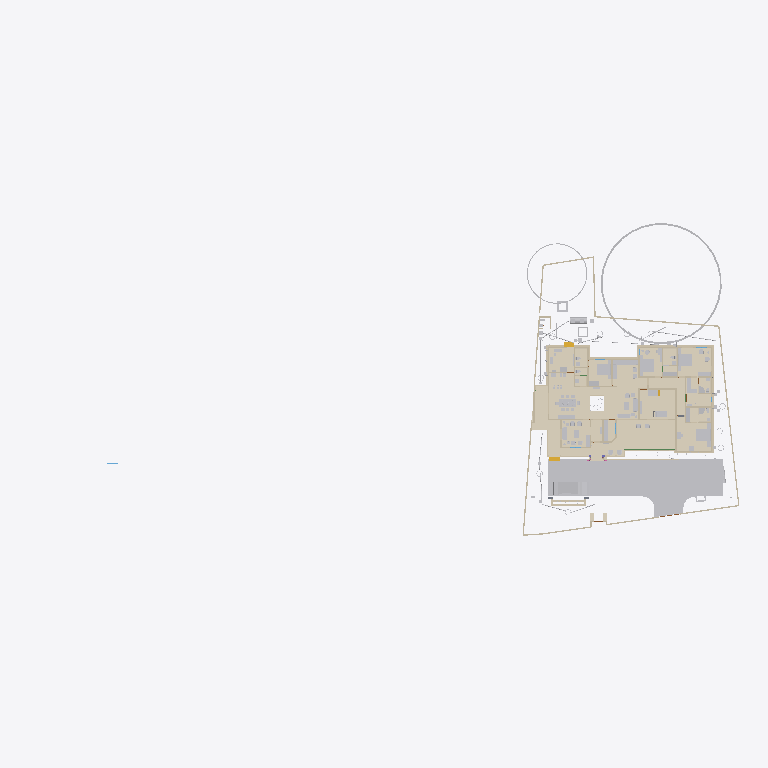
Plan cut of the same IFC building model at storey 'FFtop' (level 0.00 m, cut at 1.40 m), seen from above with north up, elements coloured by IFC class (only those large enough to see are counted): 40 walls (beige), 36 other elements (light grey), 28 coverings (cream), 2 stair flights (yellow), 1 beam (green). Cut surfaces are drawn darker.
Extent 101.4 m × 45.8 m × 45.1 m (x, y, z). Storeys (10): GF at 0.00 m; 00 at 0.00 m; FFtop at 0.00 m; GFLintel at 0.00 m; FF at 0.00 m; Footing at 0.00 m; Verandah at 0.00 m; Plumbing at 0.00 m; schedule at 0.00 m; Electrical at 0.00 m. Elements (2357): 439 IfcSystemFurnitureElement, 290 IfcWall, 273 IfcBuildingElementProxy, 248 IfcBeam, 221 IfcCovering, 143 IfcSwitchingDevice, 80 IfcPipeSegment, 76 IfcLightFixture, 60 IfcFurniture, 54 IfcOutlet, 54 IfcWindow, 50 IfcDoor.

HEADER;
FILE_DESCRIPTION(('ViewDefinition[DesignTransferView]'),'2;1');
FILE_NAME('Sreekesh.ifc','2026-06-04T16:19:07+05:30',(),(),'IfcOpenShell 0.8.5','Bonsai 0.8.5','Nobody');
FILE_SCHEMA(('IFC4X3'));
ENDSEC;
DATA;
#1=IFCPROJECT('0aPvmvJuf5owphcfiKWAsN',$,'My Project',$,$,$,$,(#14,#26),#9);
#30=IFCSITE('3jTVXq97zE2OZTfzZH9iYT',$,'My Site',$,$,#53,$,$,$,$,$,$,$,$);
#211744=IFCSITE('2pH2ecD1v9bgK8psTEcl$_',$,'Site',$,$,#547284,#211754,$,$,(8,52,49,300000),(76,38,36,300000),$,$,$);
#36=IFCBUILDING('3Bt1MypEf4fuqFfshm9kTs',$,'My Building',$,$,#59,$,$,$,$,$,$);
#333137=IFCBUILDING('2u05Cn$TD6OPdaLJzvNsxO',$,'GFWall',$,$,#507878,$,$,$,$,$,$);
#339211=IFCBUILDING('002Xt49mzDahM74jmffgUi',$,'GF-P',$,$,#507873,$,$,$,$,$,$);
#42=IFCBUILDINGSTOREY('3Yt8GBe1vE1Byt_$JKaQnQ',$,'GF',$,$,#509173,$,$,$,$);
#8023=IFCBUILDINGSTOREY('3LNq90aff4Xhn4xfthWyFx',$,'00',$,$,#8039,$,$,$,$);
#71986=IFCBUILDINGSTOREY('1ZF$IMkzjA5efl8XVVA8ry',$,'FFtop',$,$,#508468,$,$,$,$);
#72129=IFCBUILDINGSTOREY('1Nt2vvvNTB5u0X$NIke4ti',$,'GFLintel',$,$,#510858,$,$,$,$);
#83382=IFCBUILDINGSTOREY('2do7yjy$r1eOSN7_GxsK9f',$,'FF',$,$,#508248,$,$,$,$);
#301077=IFCBUILDINGSTOREY('1n3LFyF6X708Cvo1r86gbR',$,'Footing',$,$,#508478,$,$,$,$);
#360055=IFCBUILDINGSTOREY('2kU8qRmBnF7foRmD37T33I',$,'Verandah',$,$,#360071,$,$,$,$);
#367233=IFCBUILDINGSTOREY('3r39yX7tr10xAjP1zlM9FN',$,'Plumbing',$,$,#367249,$,$,$,$);
#436766=IFCBUILDINGSTOREY('2CUKbd$of0Yx1yz6tYDaJY',$,'schedule',$,$,#511718,$,$,$,$);
#442969=IFCBUILDINGSTOREY('0sffW$JV12jOzJZIPBAWvQ',$,'Electrical',$,$,#442985,$,$,$,$);
#363541=IFCCOURSE('0hYJyXEsXANxqeScN2ddTn',$,'Course',$,$,#552989,#363556,$,$);
#591201=IFCCOVERING('3kms8ObvT2A83v6EkiQCtZ',$,'Covering',$,$,#591353,#591200,$,$);
#345031=IFCCOVERING('3RPlCoLTXEkg2LQ5VmhLHT',$,'Covering',$,$,#361378,#345042,$,$);
#578743=IFCCOURSE('10JQwc8Rj1DhdDleds_4eD',$,'Course',$,$,#579139,#578764,$,$);
#590858=IFCCOVERING('0RcNbxwC1BPO6vPsSe5hv0',$,'Covering',$,$,#591403,#590857,$,$);
#591314=IFCCOVERING('0d2zgKDdP8dwFGBu$GD38F',$,'Covering',$,$,#591373,#591313,$,$);
#158109=IFCGEOGRAPHICELEMENT('1ICn9VC11DLu$jSeyjW6na',$,'GeographicElement',$,$,#159277,#158141,$,$);
#590379=IFCCOVERING('2ZGsMYGazAchJobXoI0Ygv',$,'Covering',$,$,#590422,#590395,$,$);
#339327=IFCCOVERING('2gdKm_COPCGQt2$pqnEIyy',$,'Covering',$,$,#509943,#339338,$,$);
#590972=IFCCOVERING('2wUE701ff3ZBcv_UhuFthK',$,'Covering',$,$,#591363,#590971,$,$);
#146729=IFCVEHICLE('0zRPRsukT96P6cuFPGiKs1',$,'Vehicle',$,$,#189086,#146742,$,$);
#590571=IFCCOVERING('0UuWKOFoDDYvmplRYi7h7d',$,'Covering',$,$,#591343,#590570,$,$);
#590628=IFCCOVERING('3pEdpTjbjFLQ$oJNw_068r',$,'Covering',$,$,#591338,#590627,$,$);
#591085=IFCCOVERING('0kYX189Jf7CBGn9ceIdHnd',$,'Covering',$,$,#591378,#591084,$,$);
#66022=IFCWALL('2FUeR5sFb9uwjJGdeVWABU',$,'Wall',$,$,#431152,#66028,$,$);
#309133=IFCWALL('2VcyNDgMn9VgDTDYN_$YR$',$,'Wall',$,$,#508643,#309144,$,$);
#591142=IFCCOVERING('3Wi1uDf0TEzBEG7DUo_LFE',$,'Covering',$,$,#591398,#591141,$,$);
#601444=IFCCOVERING('1aad0Nw0b8pgnEwnKHFkPw',$,'Covering',$,$,#601543,#601443,$,$);
#532540=IFCFURNITURE('3GPb$TX3bAaO0sNvhFpy4W',$,'Furniture',$,$,#538708,#532570,$,$);
#601271=IFCCOVERING('2Z1NrECcXEj9MRDySQAZqv',$,'Covering',$,$,#601523,#601270,$,$);
#590802=IFCCOVERING('1Bs4Doo8HFO94TelcTdwmZ',$,'Covering',$,$,#591348,#590801,$,$);
#158156=IFCGEOGRAPHICELEMENT('2JlHSkVhjCZPlJyc1W8A6K',$,'GeographicElement',$,$,#159282,#158188,$,$);
#590742=IFCCOVERING('1ni5gOUR9DqRnAAhVVpPlZ',$,'Covering',$,$,#591358,#590741,$,$);
#541370=IFCFURNITURE('3a6eTw$Kf5h8o62ViCN3B9',$,'Furniture',$,$,#542168,#541383,$,$);
#65997=IFCWALL('1DC2$ngnnDR8Q9h6mAR0js',$,'Wall',$,$,#345521,#66003,$,$);
#356144=IFCCOVERING('1zMDy9b99F78g0pPFmqkhi',$,'Covering',$,$,#509978,#356160,$,$);
#532526=IFCFURNITURE('3gB9$ESpzFY8X4BymaP12u',$,'Furniture',$,$,#532775,#532562,$,$);
#309107=IFCWALL('01iQiyD9jF981ZNgDvXuAr',$,'Wall',$,$,#508648,#309118,$,$);
#608894=IFCFURNITURE('1rW3RY7jLEV9DGXKZdn0Cj',$,'Furniture',$,$,#610395,#608994,$,$);
#285749=IFCWALL('23M4dZECv7RPP4RWKkyrhY',$,'Wall.082',$,$,#435018,#285760,$,$);
#222195=IFCWALL('2ixJvC9dH599amejUM2w6G',$,'Wall',$,$,#293165,#222215,$,$);
#590685=IFCCOVERING('2DZod39rv4RxPbk5$8U$JL',$,'Covering',$,$,#591393,#590684,$,$);
#3520=IFCWALL('1kfIyPN_b4JPSDED46DDvv',$,'Wall',$,$,#507918,#3526,$,$);
#410350=IFCFURNITURE('36fJsTb99Eyh2vWH1pKTwS',$,'Furniture',$,$,#557811,#410349,$,$);
#601388=IFCCOVERING('2OfGI35pf0Lf5cIlxdGZFD',$,'Covering',$,$,#601533,#601387,$,$);
#524552=IFCFURNITURE('1Rp$DFOJXFWOqRZHaLRtD$',$,'Cube',$,$,#526383,#524553,$,.BED.);
#90359=IFCWALL('3p_Mlr$7n7WPwtZxEevqS4',$,'Wall',$,$,#507938,#90370,$,$);
#601332=IFCCOVERING('0OeQfY7$zDCAoos9A$4lI9',$,'Covering',$,$,#601528,#601331,$,$);
#308639=IFCWALL('0UYp14YpP1MAW0yCb4nw87',$,'Wall',$,$,#508658,#308650,$,$);
#590915=IFCCOVERING('3HWV9OZZz6DxRQIJbYTFsv',$,'Covering',$,$,#591388,#590914,$,$);
#415580=IFCTANK('0zlhS4RPL7lRfPwGcdKWnU',$,'Tank',$,$,#532270,#530482,$,$);
#528805=IFCELECTRICAPPLIANCE('2815wh2PP0iwDPzxAV3Eup',$,'ElectricAppliance',$,$,#604021,#528831,'#08',$);
#591029=IFCCOVERING('2bze4YSY9A6hP20$0LKr09',$,'Covering',$,$,#591368,#591028,$,$);
#226167=IFCWALL('1JVywoPUH41xuuLQv_Mf23',$,'Wall.082',$,$,#434788,#226178,$,$);
#539164=IFCCOVERING('2bjsifiGn0Ihn7g8thQhHS',$,'Covering',$,$,#539438,#539230,$,$);
#345472=IFCWALL('0yhntx_XHBtOwqFxJIUy0e',$,'Wall.082',$,$,#345566,#345483,$,$);
#2872=IFCWALL('0VICnwrYLCM9IhHcjSiD9g',$,'Wall',$,$,#507923,#2879,$,$);
#578551=IFCWALL('3M_0KDf$P8_e6nv0RxeMA_',$,'Wall',$,$,#578974,#578571,$,$);
#309159=IFCWALL('1V_dIHu1r0A9eGkskasoOA',$,'Wall',$,$,#508673,#309170,$,$);
#18646=IFCWALL('20GHUXbGDFDBHE5XphavUy',$,'Wall',$,$,#507978,#18657,$,$);
#601500=IFCCOVERING('3Vs__SWM15bRIIGsxWIyv$',$,'Covering',$,$,#601538,#601499,$,$);
#517779=IFCSYSTEMFURNITUREELEMENT('3fPqnovFD6PBVCUAuJHDfW',$,'SystemFurnitureElement',$,$,#518458,#517790,$,$);
#555661=IFCFURNITURE('2GzT$pXNL1vRe0kpRIOYdw',$,'Furniture',$,$,#556685,#555674,$,$);
#285691=IFCWALL('3FXX66X1H7gQUhINB1ZqHj',$,'Wall.082',$,$,#434912,#285702,$,$);
#65947=IFCWALL('08s$eE7qfC1vtHJbeTdsNK',$,'Wall',$,$,#434943,#65953,$,$);
#308743=IFCWALL('3Tnn_JHV999eTqU$lk38Gu',$,'Wall',$,$,#508668,#308754,$,$);
#356399=IFCCOVERING('2Adp7p7Vr1eu_pEkAkRGdd',$,'Covering',$,$,#509983,#356433,$,$);
#18042=IFCWALL('3bhXUDB39FaPZW_NASdZlT',$,'Wall',$,$,#508023,#18053,$,$);
#414421=IFCWASTETERMINAL('3h7h8u_I98lOH4BWXVcUCV',$,'WasteTerminal',$,$,#532275,#530490,$,$);
#556277=IFCSYSTEMFURNITUREELEMENT('0eNUCU09v2fvvQGiNXfYO2',$,'SystemFurnitureElement',$,$,#556720,#556289,$,$);
#101757=IFCWALL('3Re5U6AfH5hRjhCU8HzlUQ',$,'Wall',$,$,#149415,#101777,$,$);
#24001=IFCWALL('3hphgpD2b28xqT53FPskSj',$,'Wall',$,$,#507968,#24012,$,$);
#406302=IFCFURNITURE('0QVhsRe3v2xh1mazg7g3pY',$,'Furniture',$,$,#549602,#549588,$,$);
#18525=IFCWALL('2nl9frQ2v9fwHEG6jroVG1',$,'Wall',$,$,#507973,#18536,$,$);
#65878=IFCWALL('1RxXXtAKb3$uqm3spal5Ab',$,'Wall.049',$,$,#434824,#65884,$,$);
#110356=IFCWALL('3Jc2L501zCIf2lBfrewdbK',$,'Wall',$,$,#434868,#110367,$,$);
#18672=IFCWALL('0s5YaOi8jF58ocUKtzFB68',$,'Wall',$,$,#507893,#18683,$,$);
#8133=IFCWALL('2NV9tTUID8IOq7fV7oI$I_',$,'Wall',$,$,#149410,#8144,$,$);
#406109=IFCFURNITURE('055N_$xmX9ZQbc0CYFtvE3',$,'Furniture',$,$,#510138,#406108,$,$);
#411564=IFCFURNITURE('0yYwZAg3jFQvkxBxQ0MGp1',$,'Furniture',$,$,#613197,#411563,$,$);
#4072=IFCWALL('0Y3rN168r7Jxb0OqetfU7X',$,'Wall',$,$,#507988,#4083,$,$);
#18194=IFCWALL('1AbV9w0nLBfPekv$ii5eki',$,'Wall',$,$,#507943,#18205,$,$);
#555547=IFCFURNITURE('1uAEi3HEv4SPg_R2PPJ8aO',$,'Furniture',$,$,#556695,#555560,$,$);
#523669=IFCSYSTEMFURNITUREELEMENT('1BLwOiLtL8NvU3rrkohp3Z',$,'SystemFurnitureElement',$,$,#526388,#523680,$,$);
#93900=IFCBEAM('0gdpNefCnB7wAvxTxiZvHd',$,'Beam',$,$,#509828,#93911,$,$);
#411752=IFCFURNITURE('3keQdM9i5FJ9JBwmsM_Qg3',$,'Furniture',$,$,#510098,#411751,$,$);
#205023=IFCWALL('2UCXlaZiz9gRZ4iLCU3mzL',$,'Wall',$,$,#508003,#205034,$,$);
#18431=IFCWALL('0_Fa$t1jbFZejYJKQtXQPU',$,'Wall',$,$,#508043,#18442,$,$);
#79990=IFCSTAIRFLIGHT('1DnY2XVefC_QhnIFzju6yh',$,'StairFlight',$,$,#427783,#148959,$,$,$,$,$,$);
#550429=IFCSYSTEMFURNITUREELEMENT('0nnlFFKJ56lAAkvS3l44O4',$,'SystemFurnitureElement',$,$,#550455,#550440,$,$);
#432166=IFCPIPESEGMENT('0tLcvRcXL2le8y4Ii9y0q8',$,'PipeSegment',$,$,#434483,#432200,$,.FLEXIBLESEGMENT.);
#41688=IFCSTAIRFLIGHT('0VcD2gJAfBIuw$lMxDzKKO',$,'StairFlight',$,$,#283276,#118718,$,2,1,0.150000005960464,0.25,.STRAIGHT.);
#528995=IFCSYSTEMFURNITUREELEMENT('0ycZib9KrBVOnpv$$tnR_Z',$,'SystemFurnitureElement',$,$,#529051,#529006,$,$);
#16913=IFCWALL('3FSYpd1tn9SgCqZ8sPMfkT',$,'Wall',$,$,#551100,#16924,$,$);
#436119=IFCPIPESEGMENT('0Ins4u5i19XO17trhKxKii',$,'PipeSegment',$,$,#436198,#436153,$,.FLEXIBLESEGMENT.);
#475944=IFCFURNITURE('2h$xyDIVv6ngUxrtGwU453',$,'Furniture',$,$,#547314,#475953,$,$);
#528963=IFCSYSTEMFURNITUREELEMENT('3jUUdxHyv5K9ABF7xUoMWM',$,'SystemFurnitureElement',$,$,#529024,#528976,$,$);
#18348=IFCWALL('1c7n2BYDr8yh53xvaRXxqS',$,'Wall',$,$,#507913,#18359,$,$);
#4251=IFCWALL('0Bt3ZVIAf4Xxxu9dLd3uEo',$,'Wall',$,$,#507903,#4262,$,$);
#2959=IFCWALL('3OEI3BHmD4XPtrMwXvI884',$,'Wall',$,$,#546380,#2970,$,$);
#555601=IFCFURNITURE('2GzgKwYpr1ugWjLacg1bA7',$,'Furniture',$,$,#556700,#555614,$,$);
#3067=IFCWALL('3GZ$skLXf6OgGR8mfLciD_',$,'Wall',$,$,#507933,#3073,$,$);
#309185=IFCWALL('1RTxTTrCL8QeAofqzjoycv',$,'Wall',$,$,#508628,#309196,$,$);
#3151=IFCWALL('2frHB1bR9FtP23RXamn7Ko',$,'Wall',$,$,#508018,#3162,$,$);
#120632=IFCWALL('2Lqjpf9Aj0Vh1iBvOWYUCR',$,'Wall',$,$,#507993,#120643,$,$);
#529320=IFCSYSTEMFURNITUREELEMENT('2YaI3mn6v6JxiVsyBuvwwD',$,'SystemFurnitureElement',$,$,#529659,#529331,$,$);
#414527=IFCWASTETERMINAL('0v1hqfc$r1$wf5R2fPkqwY',$,'WasteTerminal',$,$,#532285,#530579,$,$);
#4009=IFCWALL('2lHSG51rHEfeNsY_Rnf304',$,'Wall',$,$,#507888,#4020,$,$);
#487833=IFCELECTRICAPPLIANCE('1p4CeRyr5Ahfxe1LVhmrOv',$,'ElectricAppliance',$,$,#499608,#487862,'EA-R-K',$);
#413911=IFCSANITARYTERMINAL('3sA1eoE299ufpxJw1HaYmz',$,'SanitaryTerminal',$,$,#431247,#527864,$,$);
#18016=IFCWALL('2qNYwIywzDnw0eOADeB3_0',$,'Wall',$,$,#507953,#18027,$,$);
#356323=IFCCOVERING('0Kr30ECcLEcfNCKSKvTgbF',$,'Covering',$,$,#510258,#356375,$,$);
#414203=IFCSANITARYTERMINAL('1TZeRF9t54uwS6h95ZvvLS',$,'SanitaryTerminal',$,$,#431252,#414202,$,$);
#559303=IFCCOVERING('0vojhd1z1CHforqqMFnEFx',$,'Covering',$,$,#559499,#559314,$,$);
#559273=IFCCOVERING('1zbQnbTQv33QDn0Zz$lylS',$,'Covering',$,$,#559302,#559284,$,$);
#497548=IFCTANK('3oAoB5BAv6UPrrU3xjv_yM',$,'Tank',$,$,#532093,#530352,$,$);
#553010=IFCCOVERING('2er7BPVBv1hhK_QANWawqQ',$,'Covering',$,$,#553051,#553024,$,$);
ENDSEC;
